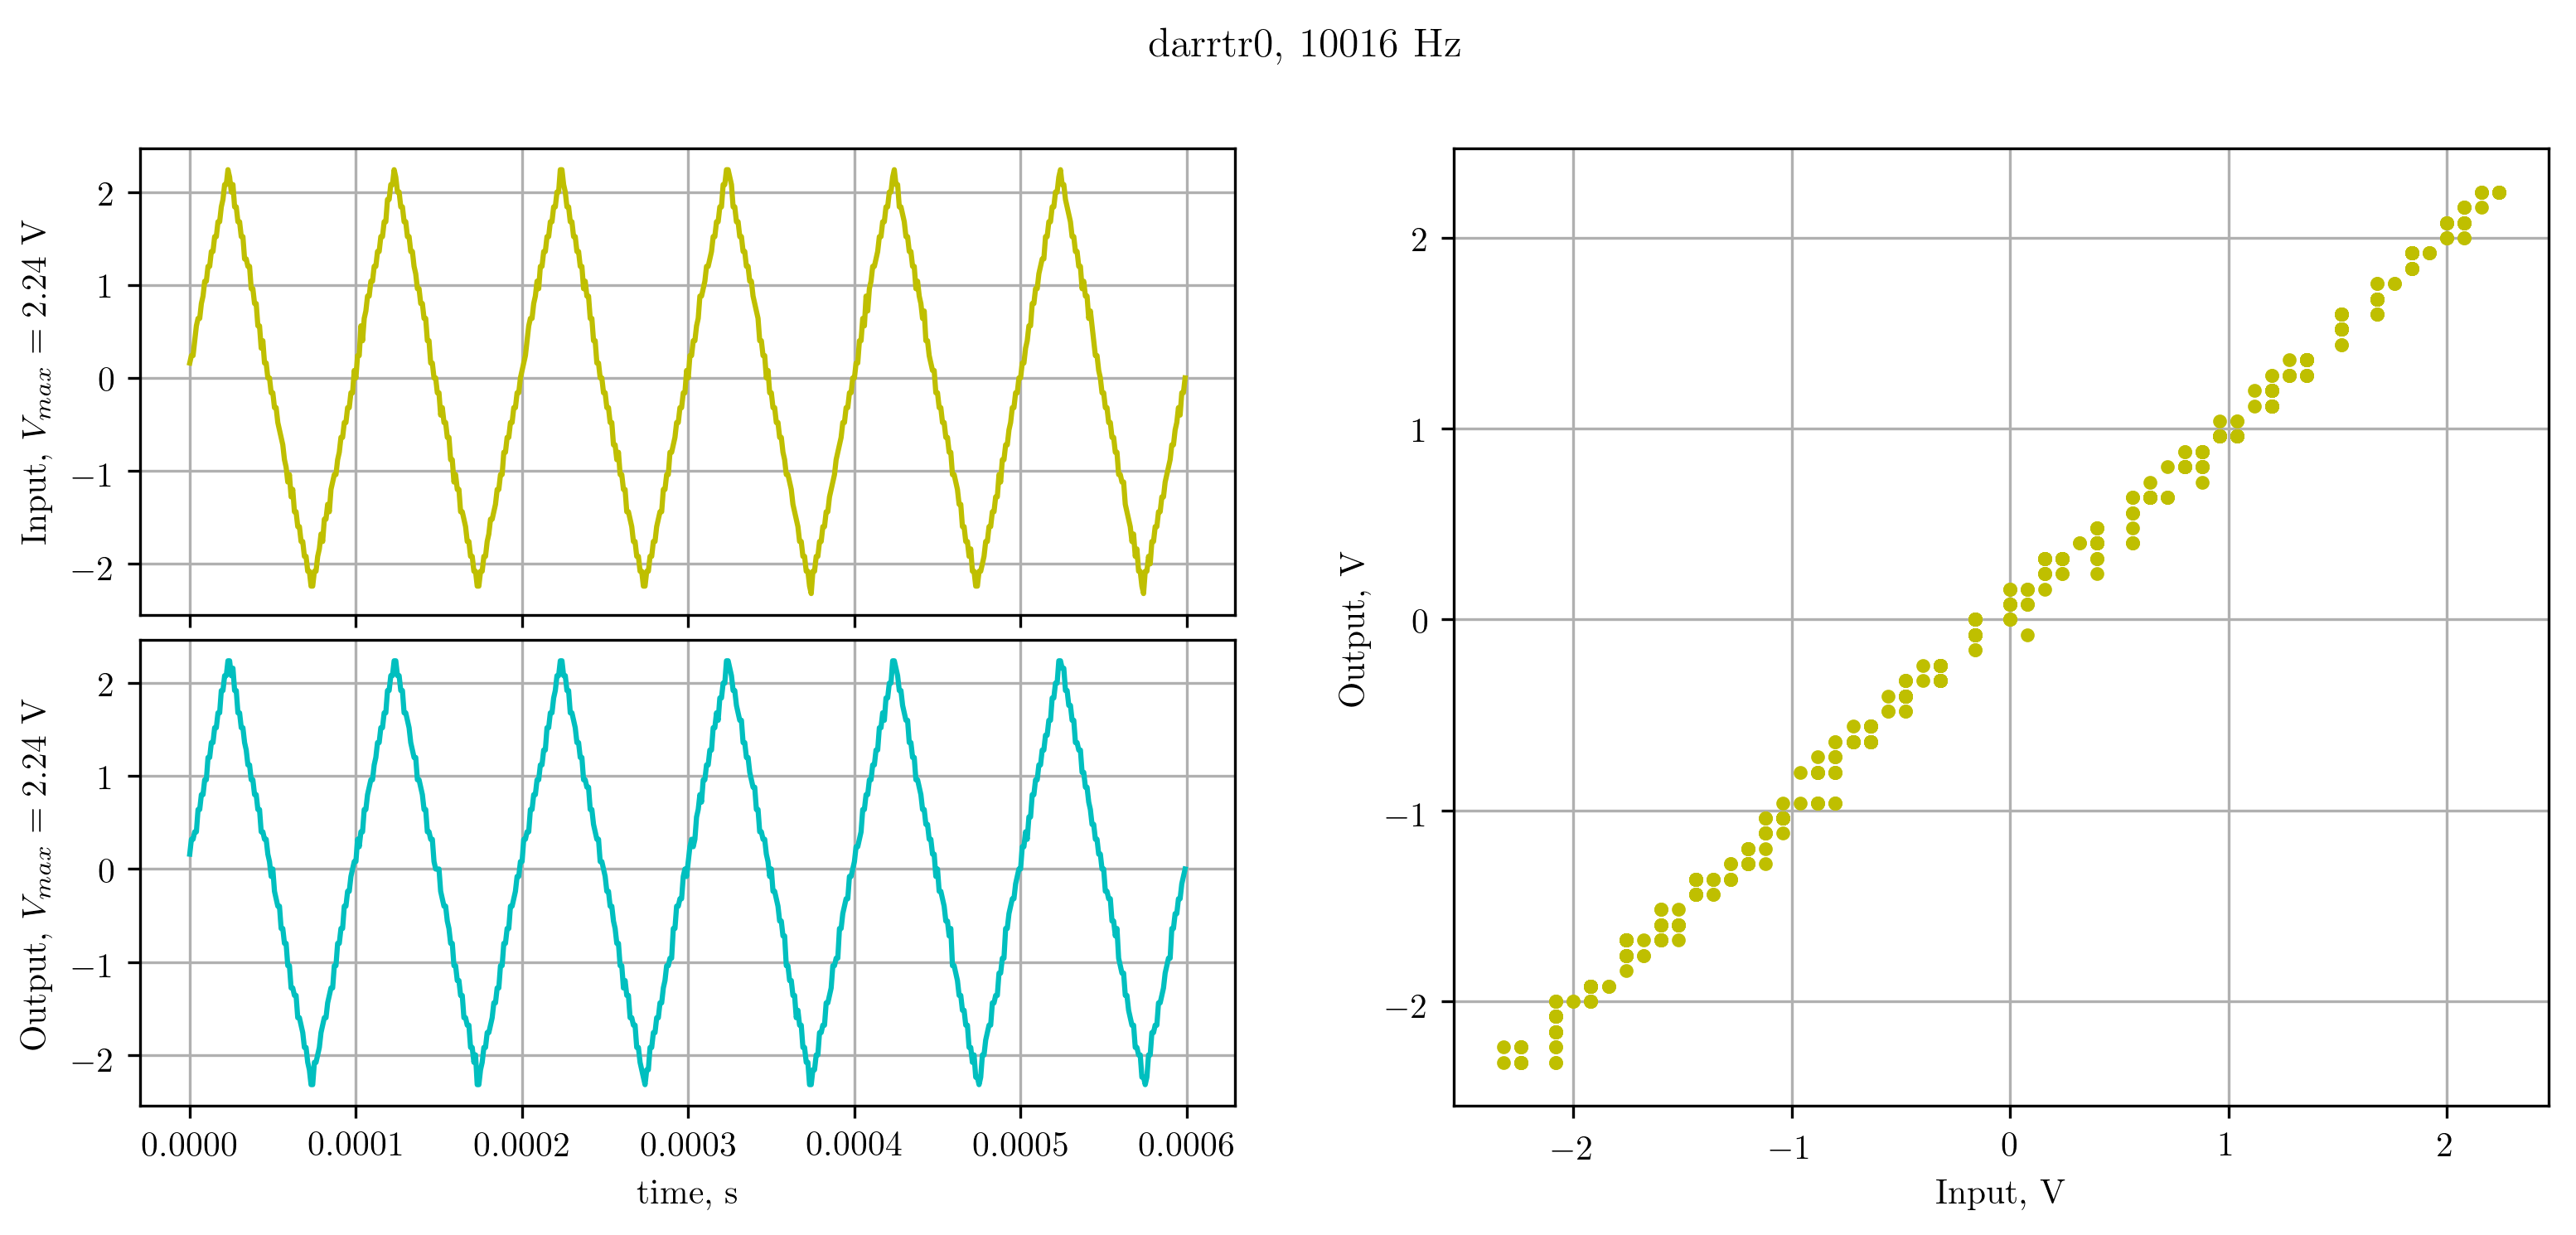

The data file committed next to this chart (first rows):
X, CH1, CH2, 
Second, Volt, Volt, 
-3.00000e-04, 1.60e-01, 1.60e-01, 
-2.99000e-04, 2.40e-01, 3.20e-01, 
-2.98000e-04, 2.40e-01, 3.20e-01, 
-2.97000e-04, 4.00e-01, 4.00e-01, 
-2.96000e-04, 5.60e-01, 4.00e-01, 
-2.95000e-04, 6.40e-01, 6.40e-01, 
-2.94000e-04, 6.40e-01, 6.40e-01, 
-2.93000e-04, 8.00e-01, 8.00e-01, 
-2.92000e-04, 8.80e-01, 8.00e-01, 
-2.91000e-04, 1.04e+00, 9.60e-01, 
-2.90000e-04, 1.04e+00, 9.60e-01, 
-2.89000e-04, 1.20e+00, 1.20e+00, 
-2.88000e-04, 1.20e+00, 1.20e+00, 
-2.87000e-04, 1.36e+00, 1.36e+00, 
-2.86000e-04, 1.36e+00, 1.36e+00, 
-2.85000e-04, 1.52e+00, 1.52e+00, 
-2.84000e-04, 1.52e+00, 1.52e+00, 
-2.83000e-04, 1.68e+00, 1.68e+00, 
-2.82000e-04, 1.68e+00, 1.68e+00, 
-2.81000e-04, 1.84e+00, 1.92e+00, 
-2.80000e-04, 1.92e+00, 1.92e+00, 
-2.79000e-04, 2.08e+00, 2.08e+00, 
-2.78000e-04, 2.08e+00, 2.08e+00, 
-2.77000e-04, 2.24e+00, 2.24e+00, 
-2.76000e-04, 2.16e+00, 2.24e+00, 
-2.75000e-04, 2.00e+00, 2.08e+00, 
-2.74000e-04, 2.08e+00, 2.16e+00, 
-2.73000e-04, 1.84e+00, 1.92e+00, 
-2.72000e-04, 1.84e+00, 1.92e+00, 
-2.71000e-04, 1.68e+00, 1.68e+00, 
-2.70000e-04, 1.68e+00, 1.68e+00, 
-2.69000e-04, 1.52e+00, 1.52e+00, 
-2.68000e-04, 1.52e+00, 1.52e+00, 
-2.67000e-04, 1.28e+00, 1.36e+00, 
-2.66000e-04, 1.28e+00, 1.28e+00, 
-2.65000e-04, 1.20e+00, 1.12e+00, 
-2.64000e-04, 1.20e+00, 1.12e+00, 
-2.63000e-04, 9.60e-01, 9.60e-01, 
-2.62000e-04, 9.60e-01, 9.60e-01, 
-2.61000e-04, 8.00e-01, 8.00e-01, 
-2.60000e-04, 8.00e-01, 8.00e-01, 
-2.59000e-04, 5.60e-01, 6.40e-01, 
-2.58000e-04, 5.60e-01, 6.40e-01, 
-2.57000e-04, 3.20e-01, 4.00e-01, 
-2.56000e-04, 4.00e-01, 4.00e-01, 
-2.55000e-04, 1.60e-01, 3.20e-01, 
-2.54000e-04, 1.60e-01, 3.20e-01, 
-2.53000e-04, 0.00e+00, 1.60e-01, 
-2.52000e-04, 0.00e+00, 7.99e-02, 
-2.51000e-04, -1.60e-01, -7.99e-02, 
-2.50000e-04, -1.60e-01, 0.00e+00, 
-2.49000e-04, -3.20e-01, -2.40e-01, 
-2.48000e-04, -3.20e-01, -3.20e-01, 
-2.47000e-04, -4.80e-01, -4.00e-01, 
-2.46000e-04, -5.60e-01, -4.00e-01, 
-2.45000e-04, -6.40e-01, -6.40e-01, 
-2.44000e-04, -7.20e-01, -6.40e-01, 
-2.43000e-04, -8.80e-01, -8.00e-01, 
-2.42000e-04, -9.60e-01, -8.00e-01, 
... 541 more rows
